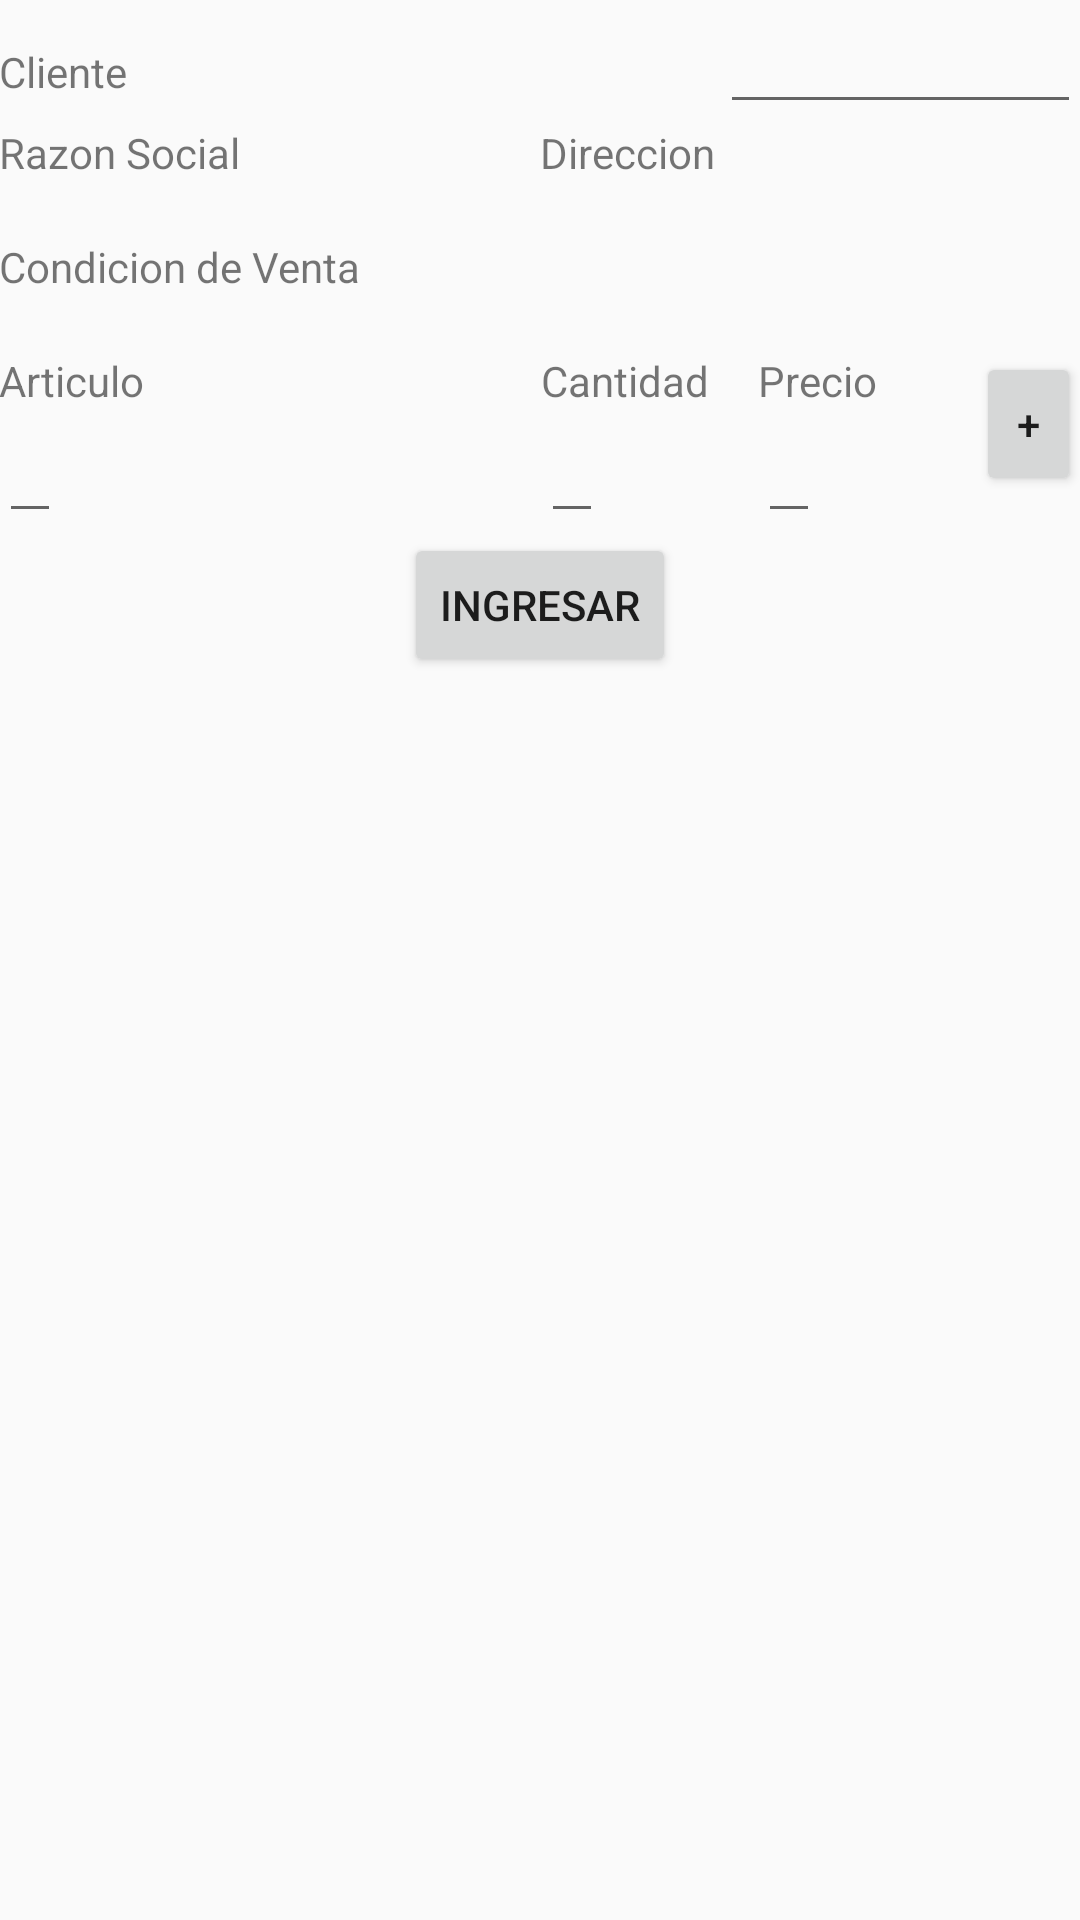

Layout XML and referenced resources for this Android screen:
<!-- AndroidManifest.xml: application theme AppTheme -->
<!-- res/layout/activity_pedido.xml -->
<?xml version="1.0" encoding="utf-8"?>
<LinearLayout xmlns:android="http://schemas.android.com/apk/res/android"
    xmlns:tools="http://schemas.android.com/tools"
    android:id="@+id/activity_pedido"
    android:layout_width="match_parent"
    android:layout_height="match_parent"
    android:paddingBottom="@dimen/activity_vertical_margin"
    android:paddingLeft="@dimen/activity_horizontal_margin"
    android:paddingRight="@dimen/activity_horizontal_margin"
    android:paddingTop="@dimen/activity_vertical_margin"
    android:orientation="vertical"
    tools:context="com.designfreed.apppedidos.ui.PedidoActivity">

    <LinearLayout
        android:layout_width="match_parent"
        android:layout_height="wrap_content"
        android:orientation="horizontal">

        <TextView
            android:layout_width="0dp"
            android:layout_height="wrap_content"
            android:layout_weight="1"
            android:text="Cliente"/>

        <EditText
            android:layout_width="0dp"
            android:layout_height="wrap_content"
            android:layout_weight="0.5"/>
    </LinearLayout>

    <LinearLayout
        android:layout_width="match_parent"
        android:layout_height="wrap_content"
        android:orientation="horizontal">

        <LinearLayout
            android:layout_width="0dp"
            android:layout_height="wrap_content"
            android:layout_weight="0.5"
            android:orientation="vertical">

            <TextView
                android:layout_width="wrap_content"
                android:layout_height="wrap_content"
                android:text="Razon Social"/>

            <TextView
                android:layout_width="wrap_content"
                android:layout_height="wrap_content"
                tools:text="Maximiliano Bisurgi"/>
        </LinearLayout>

        <LinearLayout
            android:layout_width="0dp"
            android:layout_height="wrap_content"
            android:layout_weight="0.5"
            android:orientation="vertical">

            <TextView
                android:layout_width="wrap_content"
                android:layout_height="wrap_content"
                android:text="Direccion"/>

            <TextView
                android:layout_width="wrap_content"
                android:layout_height="wrap_content"
                tools:text="Ruta 52 km 3,5"/>
        </LinearLayout>
    </LinearLayout>

    <LinearLayout
        android:layout_width="match_parent"
        android:layout_height="wrap_content"
        android:orientation="vertical">

        <TextView
            android:layout_width="wrap_content"
            android:layout_height="wrap_content"
            android:text="Condicion de Venta"/>

        <TextView
            android:layout_width="wrap_content"
            android:layout_height="wrap_content"
            tools:text="Contado"/>
    </LinearLayout>

    <LinearLayout
        android:layout_width="match_parent"
        android:layout_height="wrap_content"
        android:orientation="horizontal">

        <LinearLayout
            android:layout_width="0dp"
            android:layout_height="wrap_content"
            android:layout_weight="2.5"
            android:orientation="vertical">

            <TextView
                android:layout_width="wrap_content"
                android:layout_height="wrap_content"
                android:text="Articulo"/>

            <EditText
                android:id="@+id/txtArticulo"
                android:layout_width="wrap_content"
                android:layout_height="wrap_content"
                android:inputType="number"
                tools:text="1001"/>
        </LinearLayout>

        <LinearLayout
            android:layout_width="0dp"
            android:layout_height="wrap_content"
            android:layout_weight="1"
            android:orientation="vertical">

            <TextView
                android:layout_width="wrap_content"
                android:layout_height="wrap_content"
                android:text="Cantidad"/>

            <EditText
                android:id="@+id/txtCantidad"
                android:layout_width="wrap_content"
                android:layout_height="wrap_content"
                android:inputType="number"
                tools:text="1"/>
        </LinearLayout>

        <LinearLayout
            android:layout_width="0dp"
            android:layout_height="wrap_content"
            android:layout_weight="1"
            android:orientation="vertical">

            <TextView
                android:layout_width="wrap_content"
                android:layout_height="wrap_content"
                android:text="Precio"/>

            <EditText
                android:id="@+id/txtPrecio"
                android:layout_width="wrap_content"
                android:layout_height="wrap_content"
                android:inputType="numberDecimal"
                tools:text="$ 100"/>
        </LinearLayout>

        <Button
            android:id="@+id/agregar"
            android:layout_width="35dp"
            android:layout_height="wrap_content"
            android:text="+"/>
    </LinearLayout>

    <ListView xmlns:android="http://schemas.android.com/apk/res/android"
        android:id="@+id/list"
        android:orientation="vertical"
        android:layout_width="match_parent"
        android:layout_height="wrap_content"
        android:divider="@null"
        android:dividerHeight="0dp"/>

    <Button
        android:layout_width="wrap_content"
        android:layout_height="wrap_content"
        android:layout_gravity="center_horizontal"
        android:text="Ingresar"/>
</LinearLayout>
<!-- resources referenced by this layout -->
<resources>
  <style name="AppTheme" parent="Theme.AppCompat.Light.DarkActionBar">
          
          <item name="colorPrimary">@color/colorPrimary</item>
          <item name="colorPrimaryDark">@color/colorPrimaryDark</item>
          <item name="colorAccent">@color/colorAccent</item>
      </style>
  <!-- not gathered from this repository: default colours our renderer supplied (Android Studio template values) -->
  <color name="colorPrimary">#FF6200EE</color>
  <color name="colorPrimaryDark">#FF3700B3</color>
  <color name="colorAccent">#FF03DAC5</color>
</resources>
